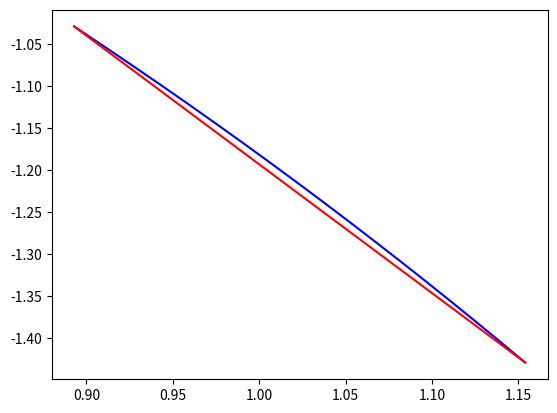

The matplotlib source for this figure:
import matplotlib.pyplot as plt
import numpy as np

def fx(x):
    return (2*x+5)/(3*x-2)

def fy(y):
    return (1.5*y+2.5)/(-2*y+3)

a = np.linspace(5,10,1000)
xx = fx(a)
yy = fy(a)

plt.plot(xx,yy,color='blue')
plt.plot(xx[[0,-1]],yy[[0,-1]],color='red')
plt.show()